Photos from the image-classification dataset "scalogram" in the GitHub repository chiduc2905/pd_fewshot. Its 3 classes are: corona, nopd, surface defect.

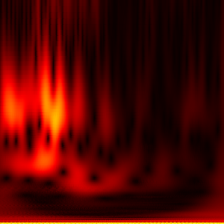
Label: nopd

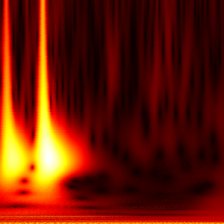
Label: surface defect

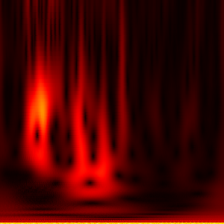
Label: nopd

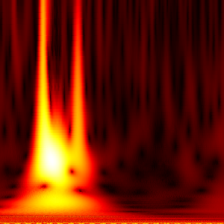
Label: surface defect

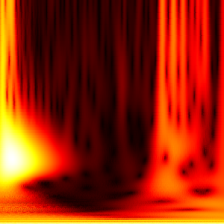
Label: corona

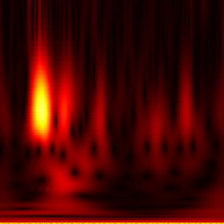
Label: nopd
